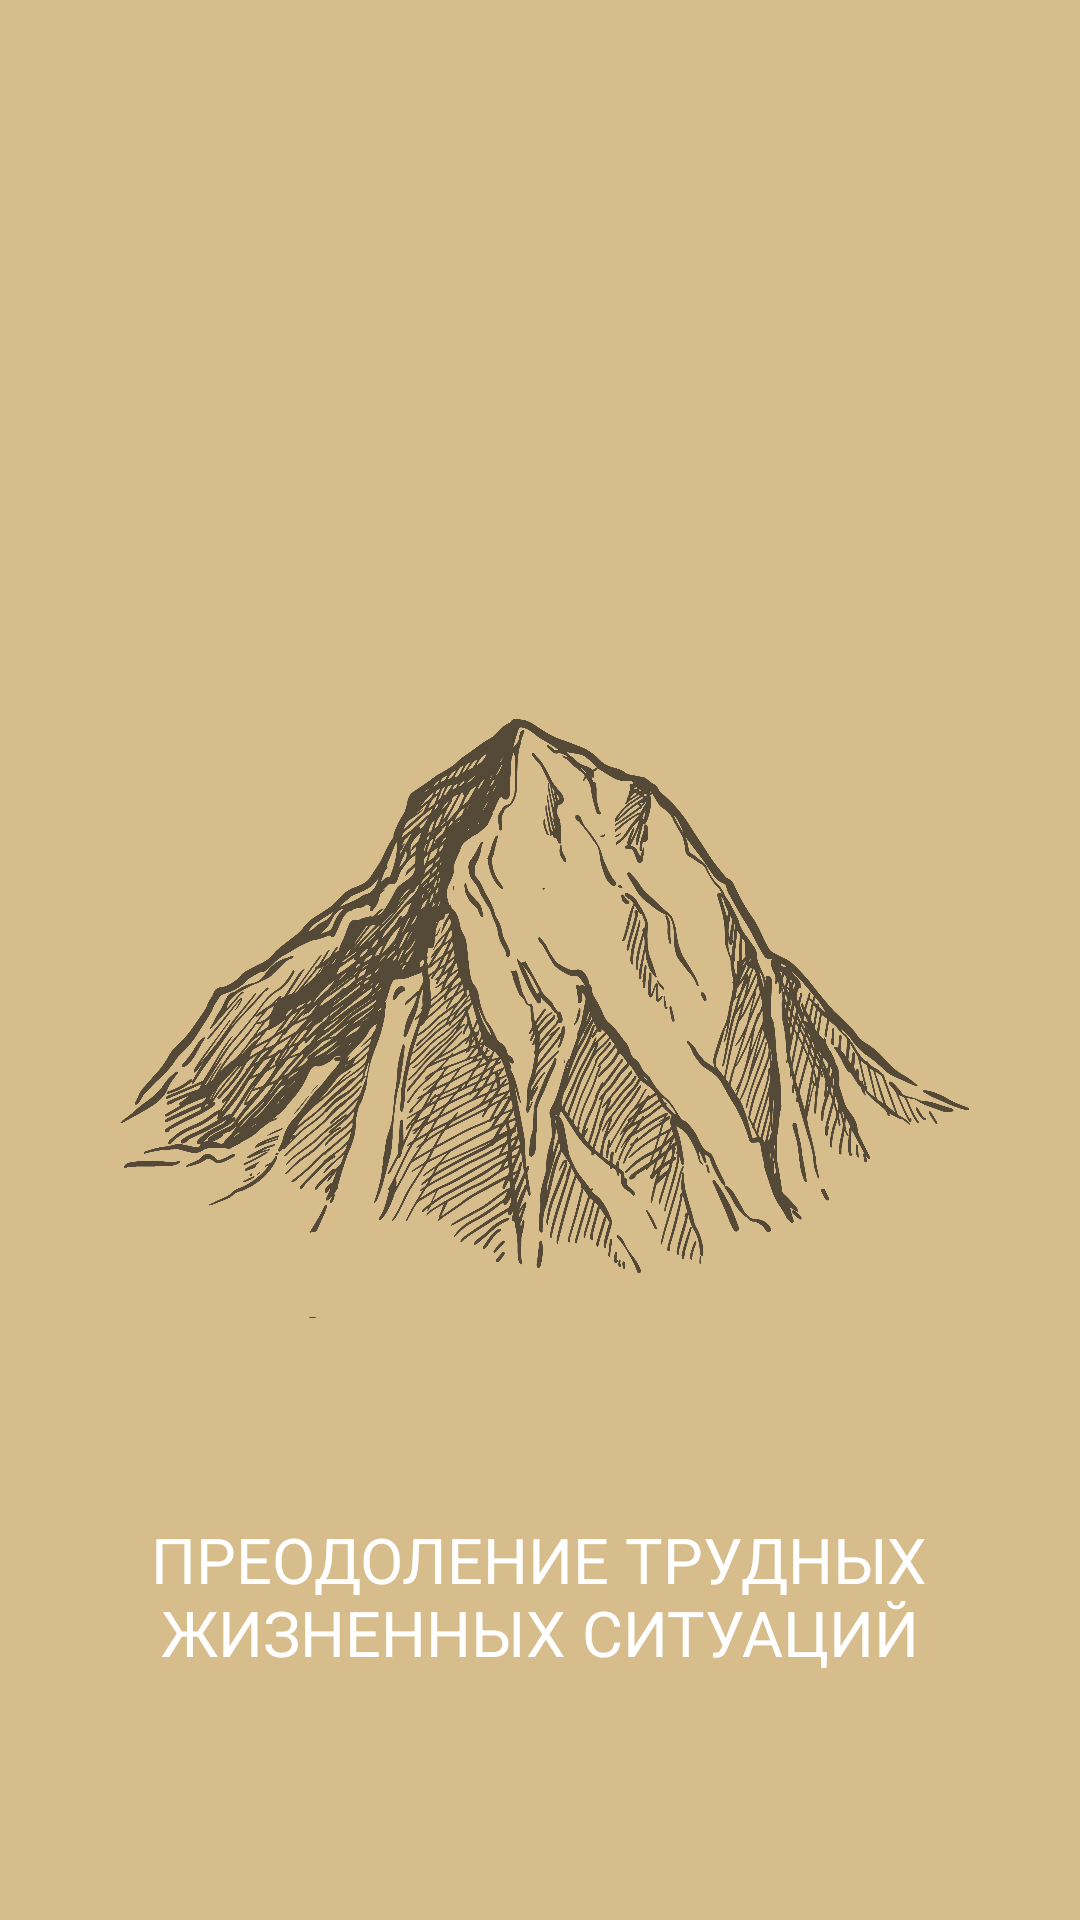

Android layout source for this screen:
<!-- AndroidManifest.xml: application theme Theme.AppCompat.NoActionBar -->
<!-- res/layout/splash_screen.xml -->
<?xml version="1.0" encoding="utf-8"?>
<LinearLayout xmlns:android="http://schemas.android.com/apk/res/android"
    android:layout_width="match_parent"
    android:layout_height="match_parent"
    android:orientation="vertical"
    android:background="@color/mainOrangeBar">

    <ImageView
        android:id="@+id/splash_screen"
        android:layout_width="346dp"
        android:layout_height="279dp"
        android:layout_gravity="center"
        android:layout_marginTop="200dp"
        android:src="@drawable/screen2" />

    <TextView
        android:id="@+id/textView"
        android:layout_width="351dp"
        android:layout_height="106dp"
        android:layout_gravity="center|center_vertical"
        android:gravity="center_horizontal|center_vertical"

        android:text="@string/test_name_two"
        android:textColor="#ffffff"
        android:textSize="21dp" />


</LinearLayout>
<!-- resources referenced by this layout -->
<resources>
  <color name="mainOrangeBar">#D7BD8B</color>
  <!-- drawable screen2: png bitmap (drawable, 385098 bytes) -->
  <string name="test_name_two">ПРЕОДОЛЕНИЕ ТРУДНЫХ ЖИЗНЕННЫХ СИТУАЦИЙ</string>
</resources>
